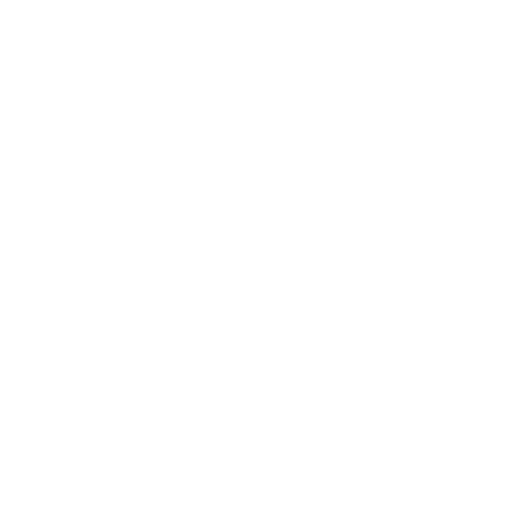
t = 0.00 s
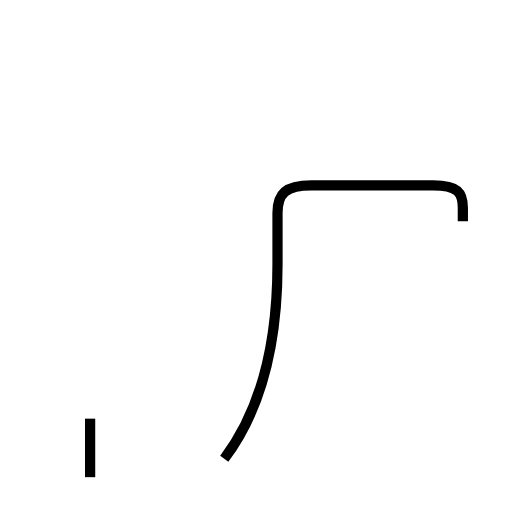
t = 1.60 s
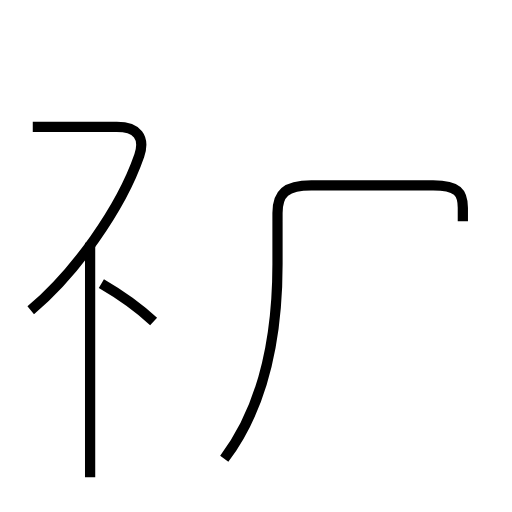
t = 3.24 s
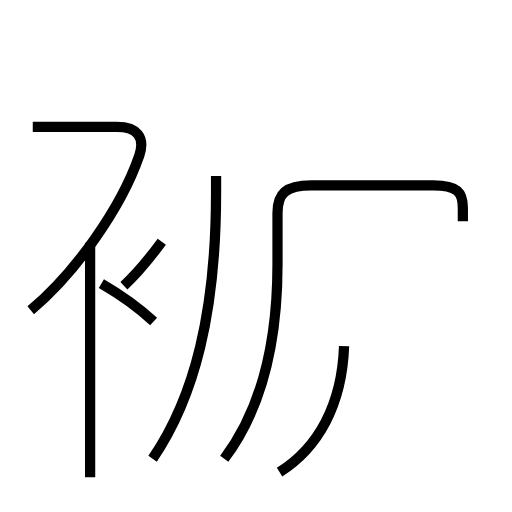
t = 4.70 s
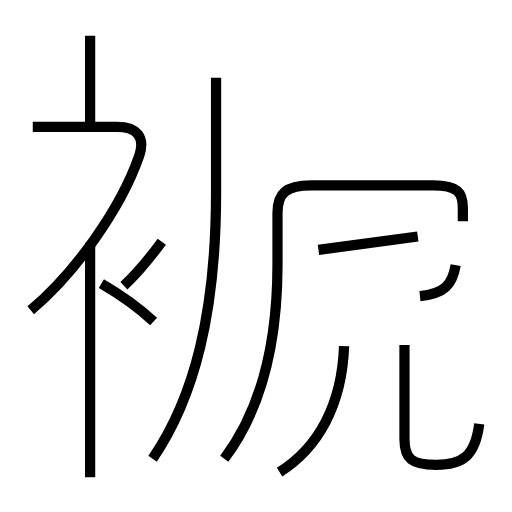
t = 6.32 s
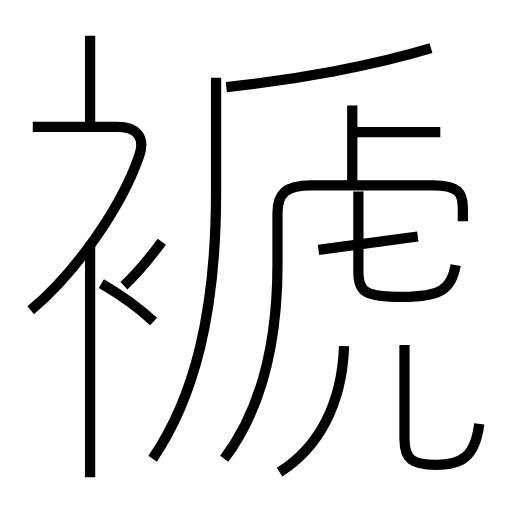
t = 7.89 s

The animated SVG that drew these frames (rendered in a browser with its animation timeline set to each time). Animation: 14 SMIL elements (animate=14); one cycle of 7.89 s.

<?xml version='1.0' encoding='utf-8'?>
<svg viewBox="0.0 -6.0 50.0 50.0" version="1.1" xmlns="http://www.w3.org/2000/svg"><rect x="-1000" y="-1000" width="2000" height="2000" stroke="white" fill="white" /><g style="fill:none;stroke:#000000;stroke-width:1"><path d="M 21.9 0.8 C 25.3 -3.7 27.1 -10.0 27.1 -18.2 L 27.1 -23.2 C 27.1 -25.1 27.9 -25.9 30.4 -25.9 L 42.3 -25.9 C 44.7 -25.9 45.2 -25.2 45.2 -23.7 L 45.2 -22.4 " transform="translate(0.0 38.0)" stroke-dasharray="47.48499308611201" stroke-dashoffset="47.48499308611201"><animate attributeName="stroke-dashoffset" from="47.48499308611201" to="0" dur="1.4245497925833603s" begin="0s; anim_end.end" fill="freeze" id="anim0" /></path><path d="M 8.8 2.6 L 8.8 -20.3 " transform="translate(0.0 38.0)" stroke-dasharray="22.900000000000002" stroke-dashoffset="22.900000000000002"><animate attributeName="stroke-dashoffset" from="22.900000000000002" to="0" dur="0.687s" begin="anim0.end" fill="freeze" id="anim1" /></path><path d="M 15.0 -12.6 C 13.6 -13.9 11.8 -15.2 9.9 -16.3 " transform="translate(0.0 38.0)" stroke-dasharray="6.313307806398079" stroke-dashoffset="6.313307806398079"><animate attributeName="stroke-dashoffset" from="6.313307806398079" to="0" dur="0.18939923419194235s" begin="anim1.end" fill="freeze" id="anim2" /></path><path d="M 3.0 -13.7 C 7.3 -17.3 11.8 -23.6 13.6 -28.8 C 14.2 -30.6 13.4 -31.6 11.4 -31.6 L 3.2 -31.6 " transform="translate(0.0 38.0)" stroke-dasharray="31.276037091743877" stroke-dashoffset="31.276037091743877"><animate attributeName="stroke-dashoffset" from="31.276037091743877" to="0" dur="0.9382811127523163s" begin="anim2.end" fill="freeze" id="anim3" /></path><path d="M 27.3 2.1 C 31.1 -0.3 33.4 -4.5 33.6 -10.2 " transform="translate(0.0 38.0)" stroke-dasharray="14.408177709557735" stroke-dashoffset="14.408177709557735"><animate attributeName="stroke-dashoffset" from="14.408177709557735" to="0" dur="0.43224533128673204s" begin="anim3.end" fill="freeze" id="anim4" /></path><path d="M 12.1 -16.1 C 13.5 -17.4 14.7 -18.9 15.8 -20.4 " transform="translate(0.0 38.0)" stroke-dasharray="5.681393719298151" stroke-dashoffset="5.681393719298151"><animate attributeName="stroke-dashoffset" from="5.681393719298151" to="0" dur="0.1704418115789445s" begin="anim4.end" fill="freeze" id="anim5" /></path><path d="M 14.9 0.8 C 19.0 -5.2 21.1 -13.5 21.1 -25.2 L 21.1 -36.4 " transform="translate(0.0 38.0)" stroke-dasharray="38.32964637938899" stroke-dashoffset="38.32964637938899"><animate attributeName="stroke-dashoffset" from="38.32964637938899" to="0" dur="1.1498893913816697s" begin="anim5.end" fill="freeze" id="anim6" /></path><path d="M 8.8 -31.6 L 8.8 -40.5 " transform="translate(0.0 38.0)" stroke-dasharray="8.899999999999999" stroke-dashoffset="8.899999999999999"><animate attributeName="stroke-dashoffset" from="8.899999999999999" to="0" dur="0.26699999999999996s" begin="anim6.end" fill="freeze" id="anim7" /></path><path d="M 46.8 -2.6 C 46.4 0.6 45.1 1.4 42.6 1.4 C 40.2 1.4 39.5 0.8 39.5 -1.1 L 39.5 -10.3 " transform="translate(0.0 38.0)" stroke-dasharray="20.491520118951577" stroke-dashoffset="20.491520118951577"><animate attributeName="stroke-dashoffset" from="20.491520118951577" to="0" dur="0.6147456035685472s" begin="anim7.end" fill="freeze" id="anim8" /></path><path d="M 31.1 -19.6 L 40.8 -20.9 " transform="translate(0.0 38.0)" stroke-dasharray="9.786725703727468" stroke-dashoffset="9.786725703727468"><animate attributeName="stroke-dashoffset" from="9.786725703727468" to="0" dur="0.293601771111824s" begin="anim8.end" fill="freeze" id="anim9" /></path><path d="M 44.5 -18.1 C 44.1 -15.8 43.1 -15.0 39.3 -15.0 C 35.8 -15.0 35.0 -15.4 35.0 -17.4 L 35.0 -25.3 " transform="translate(0.0 38.0)" stroke-dasharray="20.490292718881285" stroke-dashoffset="20.490292718881285"><animate attributeName="stroke-dashoffset" from="20.490292718881285" to="0" dur="0.6147087815664385s" begin="anim9.end" fill="freeze" id="anim10" /></path><path d="M 34.4 -26.1 L 34.4 -33.7 " transform="translate(0.0 38.0)" stroke-dasharray="7.600000000000001" stroke-dashoffset="7.600000000000001"><animate attributeName="stroke-dashoffset" from="7.600000000000001" to="0" dur="0.22800000000000004s" begin="anim10.end" fill="freeze" id="anim11" /></path><path d="M 43.0 -31.1 L 34.0 -31.1 " transform="translate(0.0 38.0)" stroke-dasharray="9.0" stroke-dashoffset="9.0"><animate attributeName="stroke-dashoffset" from="9.0" to="0" dur="0.27s" begin="anim11.end" fill="freeze" id="anim12" /></path><path d="M 22.1 -35.5 C 28.9 -36.2 36.5 -37.6 42.1 -39.3" transform="translate(0.0 38.0)" stroke-dasharray="20.385540782446327" stroke-dashoffset="20.385540782446327"><animate attributeName="stroke-dashoffset" from="20.385540782446327" to="0" dur="0.6115662234733897s" begin="anim12.end" fill="freeze" id="anim_end" /></path></g></svg>
